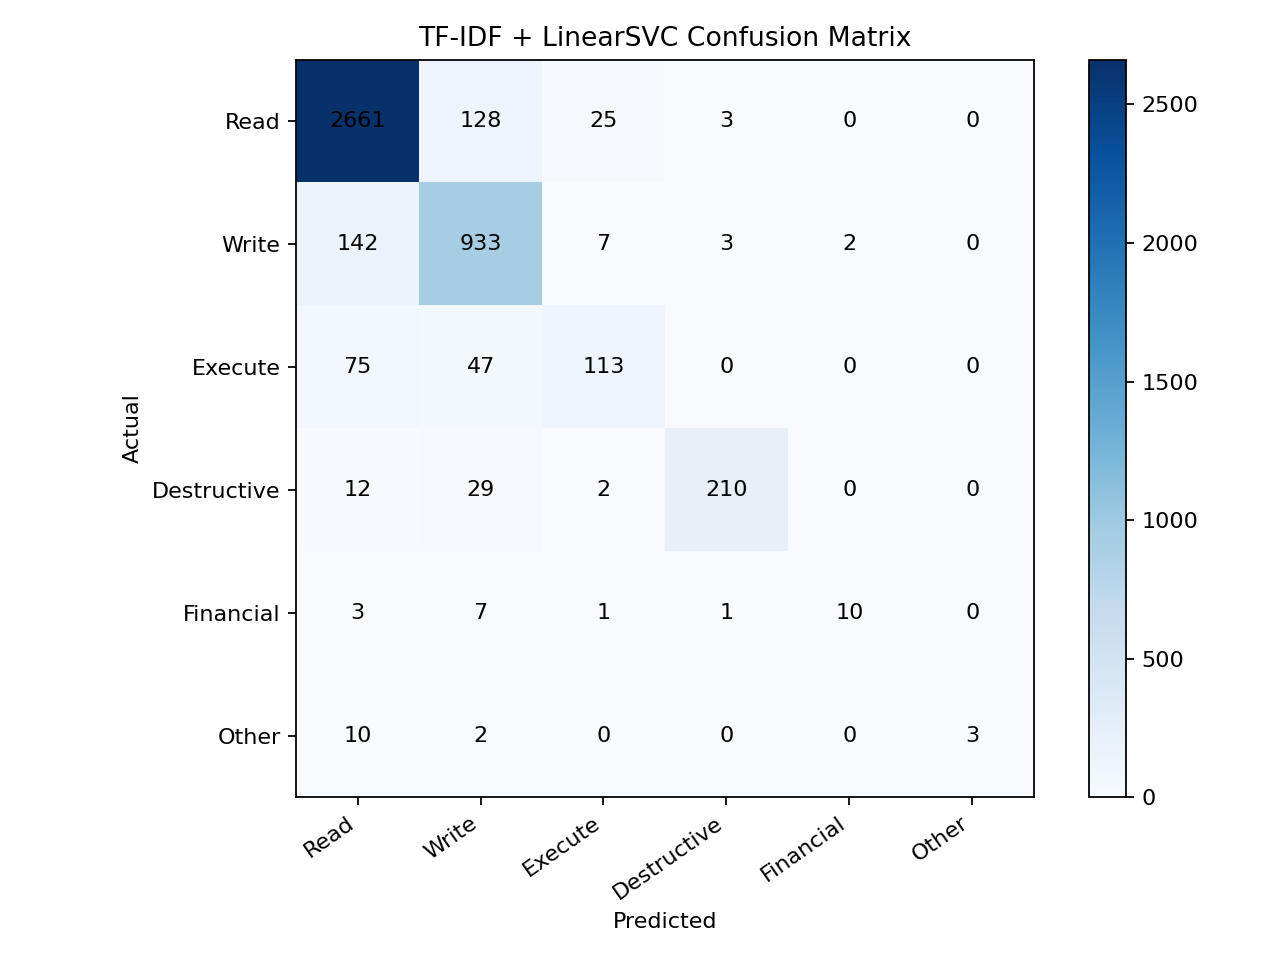

Source data for this figure (header and first rows):
actual\predicted, Read, Write, Execute, Destructive, Financial, Other
Read, 2661, 128, 25, 3, 0, 0
Write, 142, 933, 7, 3, 2, 0
Execute, 75, 47, 113, 0, 0, 0
Destructive, 12, 29, 2, 210, 0, 0
Financial, 3, 7, 1, 1, 10, 0
Other, 10, 2, 0, 0, 0, 3
